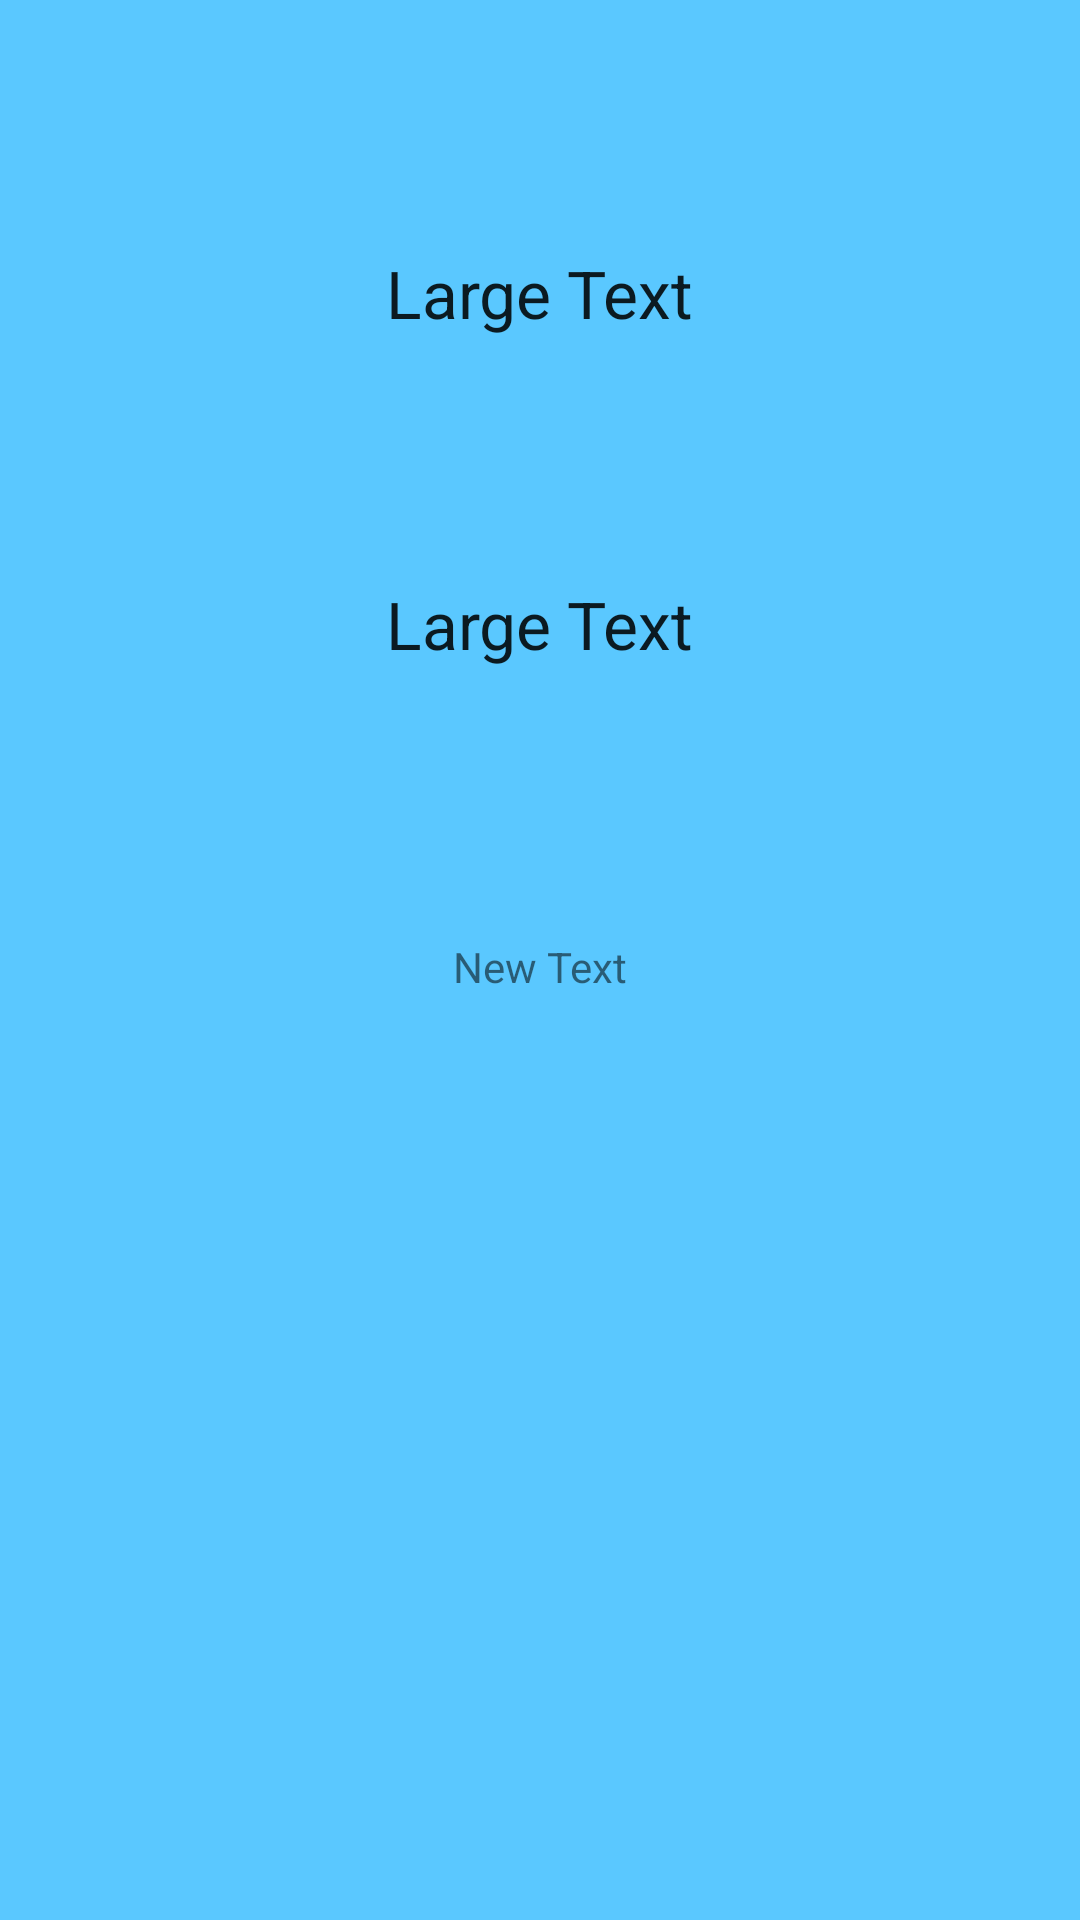

Write the Android layout XML for this screen, with the resource values it uses.
<!-- AndroidManifest.xml: application theme AppTheme -->
<!-- res/layout/activity_detail.xml -->
<RelativeLayout xmlns:android="http://schemas.android.com/apk/res/android"
    xmlns:tools="http://schemas.android.com/tools" android:layout_width="match_parent"
    android:layout_height="match_parent" android:paddingLeft="@dimen/activity_horizontal_margin"
    android:paddingRight="@dimen/activity_horizontal_margin"
    android:paddingTop="@dimen/activity_vertical_margin"
    android:paddingBottom="@dimen/activity_vertical_margin"
    tools:context="com.example.sweet.recyclerrevealtransition.DetailActivity"
    android:background="#ff5ac8ff"
    android:id="@+id/relativelayout">

    <TextView
        android:layout_width="wrap_content"
        android:layout_height="wrap_content"
        android:textAppearance="?android:attr/textAppearanceLarge"
        android:text="Large Text"
        android:id="@+id/textView"
        android:layout_alignParentTop="true"
        android:layout_centerHorizontal="true"
        android:layout_marginTop="83dp" />

    <TextView
        android:layout_width="wrap_content"
        android:layout_height="wrap_content"
        android:textAppearance="?android:attr/textAppearanceLarge"
        android:text="Large Text"
        android:id="@+id/textView2"
        android:layout_below="@+id/textView"
        android:layout_centerHorizontal="true"
        android:layout_marginTop="81dp" />

    <TextView
        android:layout_width="wrap_content"
        android:layout_height="wrap_content"
        android:text="New Text"
        android:id="@+id/textView3"
        android:layout_below="@+id/textView2"
        android:layout_centerHorizontal="true"
        android:layout_marginTop="90dp" />
</RelativeLayout>
<!-- resources referenced by this layout -->
<resources>
  <style name="AppTheme" parent="android:Theme.Material.Light.NoActionBar.Fullscreen">
  
          <item name="android:windowContentTransitions">true</item>
          <item name="android:windowAllowEnterTransitionOverlap">true</item>
          <item name="android:windowAllowReturnTransitionOverlap">true</item>
          <item name="android:windowEnterTransition">@transition/reveal</item>
          <item name="android:windowReturnTransition">@transition/reveal</item>
  
      </style>
</resources>
